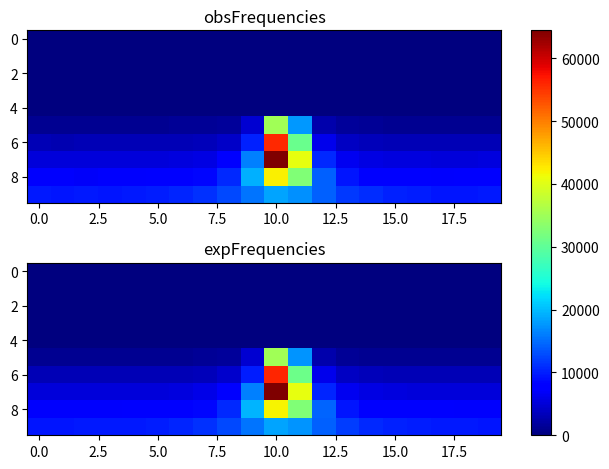

Write Python code to recreate this figure.
import matplotlib.pyplot as plt
import numpy as np
obsFrequencies = np.array([[ 0, 0, 0, 0, 0, 0, 0, 0, 0, 0, 0, 0, 0, 0, 0, 0, 0, 0, 0, 0], [0, 0, 0, 0, 0, 0, 0, 0, 0, 0, 0, 0, 0, 0, 0, 0, 0, 0, 0, 0], [0, 0, 0, 0, 0, 0, 0, 0, 0, 0, 0, 0, 0, 0, 0, 0, 0, 0, 0, 0], [0, 0, 0, 0, 0, 0, 0, 0, 0, 0, 0, 0, 0, 0, 0, 0, 0, 0, 0, 0], [0, 0, 0, 0, 0, 0, 0, 0, 0, 0, 0, 0, 0, 0, 0, 0, 0, 0, 0, 0], [1101, 1024, 1072, 1030, 1025, 1136, 1273, 1320, 1680, 4602, 35236, 17630, 2588, 1511, 1263, 1170, 1081, 1115, 1085, 1074], [3084, 2953, 3045, 3071, 3111, 3204, 3193, 3504, 4211, 10078, 55828, 30862, 6153, 3944, 3461, 3140, 3193, 3163, 3094, 3175], [5216, 5051, 5082, 5056, 5179, 5273, 5445, 5767, 7381, 16319, 64452, 40536, 10628, 6459, 5573, 5426, 5387, 5085, 5182, 5303], [7220, 7271, 7048, 7264, 7296, 7419, 7792, 8532, 10684, 19275, 42235, 32684, 14350, 9476, 8073, 7685, 7487, 7196, 7348, 7407], [9595, 9459, 9625, 9484, 9723, 9967, 10373, 11163, 12721, 15426, 18443, 17181, 14113, 11805, 10868, 10165, 10004, 9548, 9516, 9593 ]]);
expFrequencies = np.array([[ 0, 0, 0, 0, 0, 0, 0, 0, 0, 0, 0, 0, 0, 0, 0, 0, 0, 0, 0, 0], [0, 0, 0, 0, 0, 0, 0, 0, 0, 0, 0, 0, 0, 0, 0, 0, 0, 0, 0, 0], [0, 0, 0, 0, 0, 0, 0, 0, 0, 0, 0, 0, 0, 0, 0, 0, 0, 0, 0, 0], [0, 0, 0, 0, 0, 0, 0, 0, 0, 0, 0, 0, 0, 0, 0, 0, 0, 0, 0, 0], [0, 0, 0, 0, 0, 0, 0, 0, 0, 0, 0, 0, 0, 0, 0, 0, 0, 0, 0, 0], [1052.8, 1053.37, 1056.96, 1066.37, 1083.12, 1109.42, 1161.55, 1285.02, 1698.15, 4571.91, 35084.7, 17407.5, 2626.84, 1461.33, 1220.92, 1135.96, 1096.9, 1075.99, 1060.91, 1055.13], [3084.67, 3085.63, 3091.72, 3104.56, 3128.16, 3172.12, 3262.48, 3487.94, 4293.48, 9946.31, 56022.3, 30998, 6157.27, 3825.79, 3369.26, 3217.66, 3151.05, 3117.01, 3098.44, 3088.61], [5129.23, 5130.8, 5140.74, 5161.87, 5201.28, 5276.34, 5435.08, 5843.74, 7317.03, 16344, 64235.7, 40691.8, 10538.3, 6464.54, 5627.24, 5355.73, 5240.13, 5182.57, 5151.76, 5135.65], [7216.52, 7219.29, 7236.96, 7274.7, 7345.51, 7480.9, 7765.43, 8469.1, 10671.6, 19418, 41878.3, 32674.9, 14413, 9453.59, 8102.06, 7623.76, 7415.57, 7311.85, 7256.63, 7227.91], [9542.85, 9548.58, 9584.67, 9658.93, 9789.39, 10013.5, 10409.8, 11156.5, 12642.6, 15449, 18489.6, 17517.1, 14151.5, 11921.9, 10798, 10222.5, 9909.21, 9728.7, 9623.82, 9566.28 ]]);
fig, (ax1, ax2) = plt.subplots(2)
combined = np.array([obsFrequencies, expFrequencies])
vmin, vmax = np.min(combined), np.max(combined)
cmap = plt.colormaps["jet"]
ax1.imshow(obsFrequencies, cmap=cmap, aspect='auto', vmin = vmin, vmax = vmax)
ax1.title.set_text("obsFrequencies")
im = ax2.imshow(expFrequencies, cmap=cmap, aspect='auto', vmin = vmin, vmax = vmax)
ax2.title.set_text("expFrequencies")
fig.tight_layout()
fig.colorbar(im, ax=list([ax1, ax2]))
plt.show()
